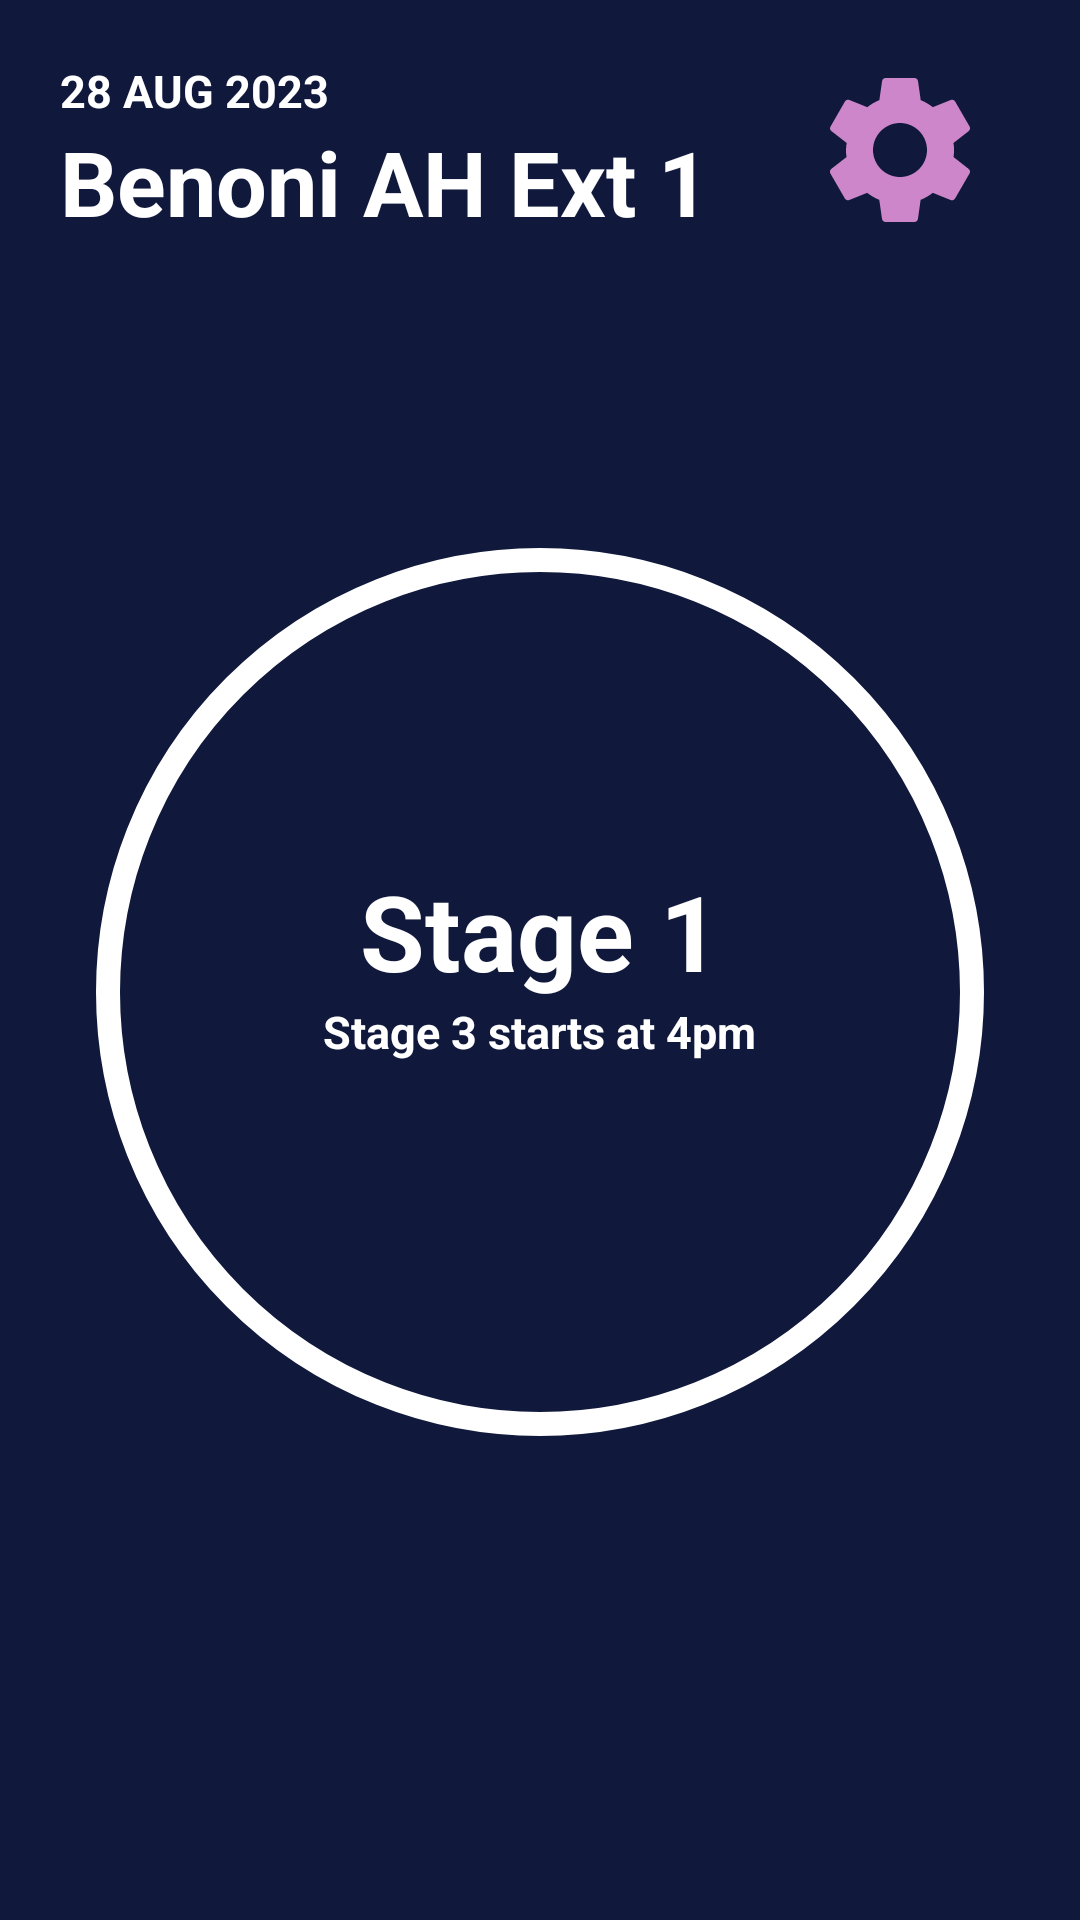

Layout XML and referenced resources for this Android screen:
<!-- AndroidManifest.xml: application theme AppTheme -->
<!-- res/layout/fragment_home.xml -->
<?xml version="1.0" encoding="utf-8"?>
<LinearLayout xmlns:android="http://schemas.android.com/apk/res/android"
    xmlns:app="http://schemas.android.com/apk/res-auto"
    xmlns:tools="http://schemas.android.com/tools"
    android:layout_width="match_parent"
    android:background="#10193c"
    android:orientation="vertical"
    android:layout_height="match_parent"
    tools:context=".ui.home.HomeFragment">

    
    <LinearLayout
        android:layout_width="match_parent"
        android:layout_height="wrap_content"
        android:orientation="horizontal"
        tools:ignore="MissingConstraints">

        
        <LinearLayout
            android:id="@+id/firstColumn"
            android:layout_width="0dp"
            android:layout_height="wrap_content"
            android:layout_weight="6"
            android:orientation="vertical">

            
            <LinearLayout
                android:layout_width="match_parent"
                android:layout_height="wrap_content"
                android:layout_marginTop="20dp"
                android:orientation="vertical">

                
                <TextView
                    android:layout_width="wrap_content"
                    android:layout_height="wrap_content"
                    android:layout_marginStart="20dp"
                    android:gravity="center"
                    android:text="28 AUG 2023"
                    android:textColor="#FFFFFF"
                    android:textSize="15sp"
                    android:textStyle="bold" />

                
                <TextView
                    android:layout_width="wrap_content"
                    android:layout_height="wrap_content"
                    android:layout_marginStart="20dp"
                    android:gravity="center"
                    android:text="Benoni AH Ext 1"
                    android:textColor="#FFFFFF"
                    android:textSize="30sp"
                    android:textStyle="bold" />
            </LinearLayout>
        </LinearLayout>

        
        <LinearLayout
            android:id="@+id/secondColumn"
            android:layout_width="0dp"
            android:layout_height="wrap_content"
            android:layout_marginTop="20dp"
            android:layout_weight="3"
            android:orientation="vertical">

            
            <ImageView
                android:layout_width="60dp"
                android:layout_height="60dp"
                android:clickable="true"
                android:layout_gravity="center"
                android:contentDescription="Settings Icon"
                android:src="@drawable/settings_icon" />
        </LinearLayout>

    </LinearLayout>
    
    <FrameLayout
        android:id="@+id/animatedCircleContainer"
        android:layout_width="wrap_content"
        android:layout_height="wrap_content"
        android:layout_gravity="center">

        
        <View
            android:layout_marginTop="100dp"
            android:id="@+id/animatedCircle"
            android:layout_width="300dp"
            android:layout_height="300dp"
            android:background="@drawable/circle_border"
            android:contentDescription="Animated Circle" />

        
        <LinearLayout
            android:layout_width="wrap_content"
            android:layout_height="wrap_content"
            android:layout_gravity="center"
            android:orientation="vertical">

            <TextView
                android:gravity="center"
                android:id="@+id/text1"
                android:layout_width="match_parent"
                android:layout_height="wrap_content"
                android:layout_marginTop="80dp"
                android:text="Stage 1"
                android:textColor="#FFFFFF"
                android:textSize="35sp"
                android:textStyle="bold" />

            <TextView
                android:id="@+id/text2"

                android:layout_width="wrap_content"
                android:layout_height="wrap_content"
                android:layout_gravity="center"
                android:text="Stage 3 starts at 4pm"
                android:textColor="#FFFFFF"
                android:textSize="15sp"
                android:textStyle="bold" />
        </LinearLayout>
    </FrameLayout>


</LinearLayout>
<!-- resources referenced by this layout -->
<resources>
  <!-- drawable circle_border (drawable) -->
  <layer-list xmlns:android="http://schemas.android.com/apk/res/android">
      
      <item
          android:top="2dp"
          android:right="2dp"
          android:bottom="2dp"
          android:left="2dp">
          <shape
              android:shape="oval">
              <solid android:color="#10193c" /> 
              <stroke
                  android:width="8dp"
                  android:color="@color/white" /> 
          </shape>
      </item>
      
      <item
          android:top="6dp"
          android:right="6dp"
          android:bottom="6dp"
          android:left="6dp">
          <shape
              android:shape="oval">
              <solid android:color="#00000000" /> 
          </shape>
      </item>
  </layer-list>
  <!-- drawable settings_icon (drawable) -->
  <vector android:height="24dp" android:tint="#CD86C9"
      android:viewportHeight="24" android:viewportWidth="24"
      android:width="24dp" xmlns:android="http://schemas.android.com/apk/res/android">
      <path android:fillColor="@android:color/white" android:pathData="M19.14,12.94c0.04,-0.3 0.06,-0.61 0.06,-0.94c0,-0.32 -0.02,-0.64 -0.07,-0.94l2.03,-1.58c0.18,-0.14 0.23,-0.41 0.12,-0.61l-1.92,-3.32c-0.12,-0.22 -0.37,-0.29 -0.59,-0.22l-2.39,0.96c-0.5,-0.38 -1.03,-0.7 -1.62,-0.94L14.4,2.81c-0.04,-0.24 -0.24,-0.41 -0.48,-0.41h-3.84c-0.24,0 -0.43,0.17 -0.47,0.41L9.25,5.35C8.66,5.59 8.12,5.92 7.63,6.29L5.24,5.33c-0.22,-0.08 -0.47,0 -0.59,0.22L2.74,8.87C2.62,9.08 2.66,9.34 2.86,9.48l2.03,1.58C4.84,11.36 4.8,11.69 4.8,12s0.02,0.64 0.07,0.94l-2.03,1.58c-0.18,0.14 -0.23,0.41 -0.12,0.61l1.92,3.32c0.12,0.22 0.37,0.29 0.59,0.22l2.39,-0.96c0.5,0.38 1.03,0.7 1.62,0.94l0.36,2.54c0.05,0.24 0.24,0.41 0.48,0.41h3.84c0.24,0 0.44,-0.17 0.47,-0.41l0.36,-2.54c0.59,-0.24 1.13,-0.56 1.62,-0.94l2.39,0.96c0.22,0.08 0.47,0 0.59,-0.22l1.92,-3.32c0.12,-0.22 0.07,-0.47 -0.12,-0.61L19.14,12.94zM12,15.6c-1.98,0 -3.6,-1.62 -3.6,-3.6s1.62,-3.6 3.6,-3.6s3.6,1.62 3.6,3.6S13.98,15.6 12,15.6z"/>
  </vector>
  <style name="AppTheme" parent="Theme.AppCompat.Light.NoActionBar">
          <item name="colorPrimary">@color/purple_500</item>
          <item name="colorPrimaryVariant">@color/purple_700</item>
          <item name="colorOnPrimary">@color/white</item>
          
          <item name="colorSecondary">@color/teal_200</item>
          <item name="colorSecondaryVariant">@color/teal_700</item>
          <item name="colorOnSecondary">@color/black</item>
          
          <item name="android:statusBarColor">?attr/colorPrimaryVariant</item>
          
      </style>
  <!-- not gathered from this repository: default colours our renderer supplied (Android Studio template values) -->
  <color name="purple_500">#FF6200EE</color>
  <color name="purple_700">#FF3700B3</color>
  <color name="teal_200">#FF03DAC5</color>
  <color name="teal_700">#FF018786</color>
  <color name="black">#FF000000</color>
  <color name="white">#FFFFFFFF</color>
</resources>
